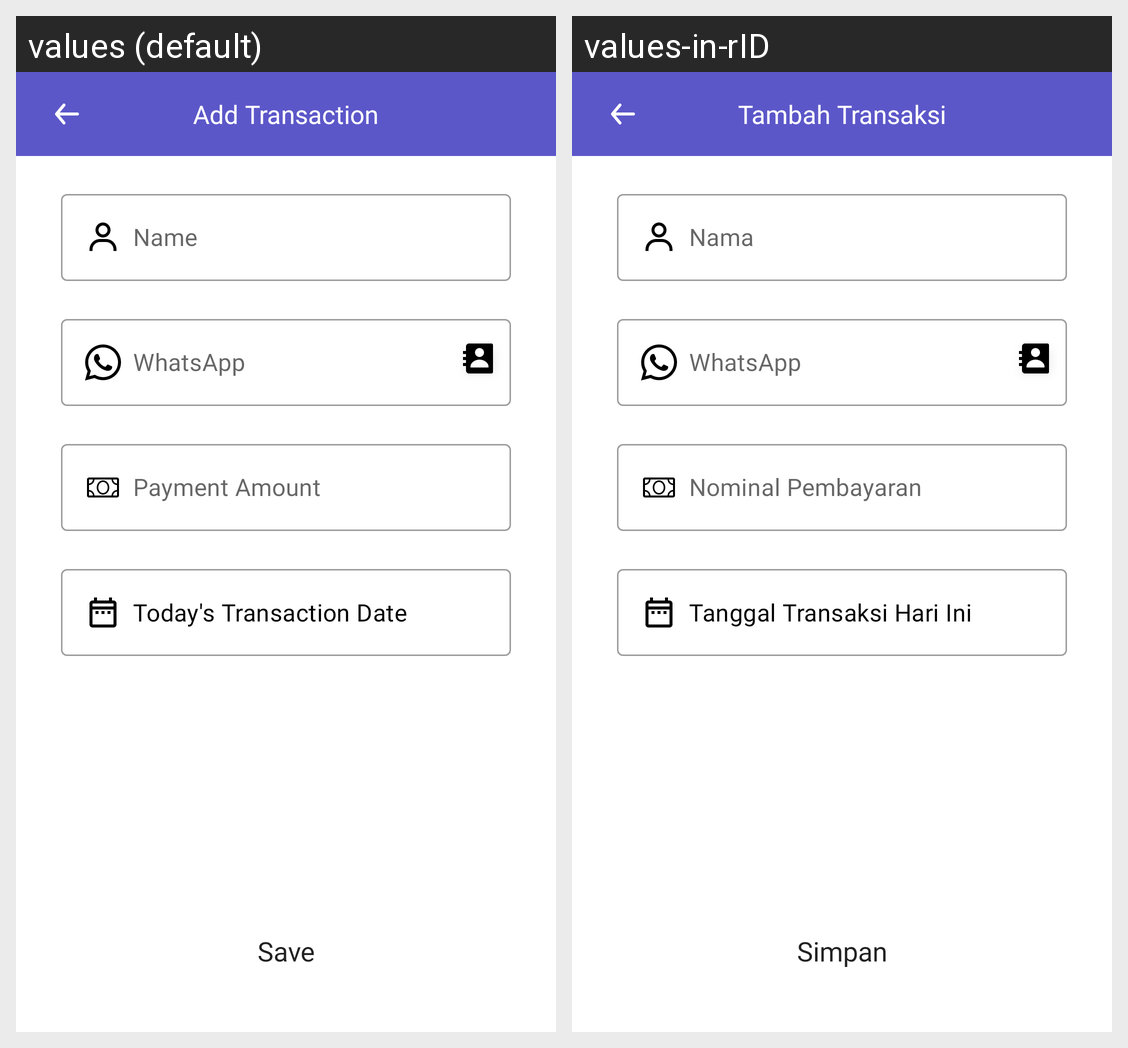

Locale-by-locale string values for the Android screen shown in this grid:
Android screen res/layout/activity_add_transaction.xml rendered under 2 locales, left to right: values (default), values-in-rID. Device: Nexus 5 (rendered at 1080×1920; each locale shown at half size, 540×960, under a caption strip naming it); theme Theme.TransactionTracker.
Strings drawn on this screen, with the default value and each locale's value (text and hints the layout hard-codes, and strings that could not be matched under every locale, appear in the picture but are not listed):

add_transaction
  values: Add Transaction
  values-in-rID: Tambah Transaksi

today_s_transaction_date
  values: Today's Transaction Date
  values-in-rID: Tanggal Transaksi Hari Ini

save_btn
  values: Save
  values-in-rID: Simpan
